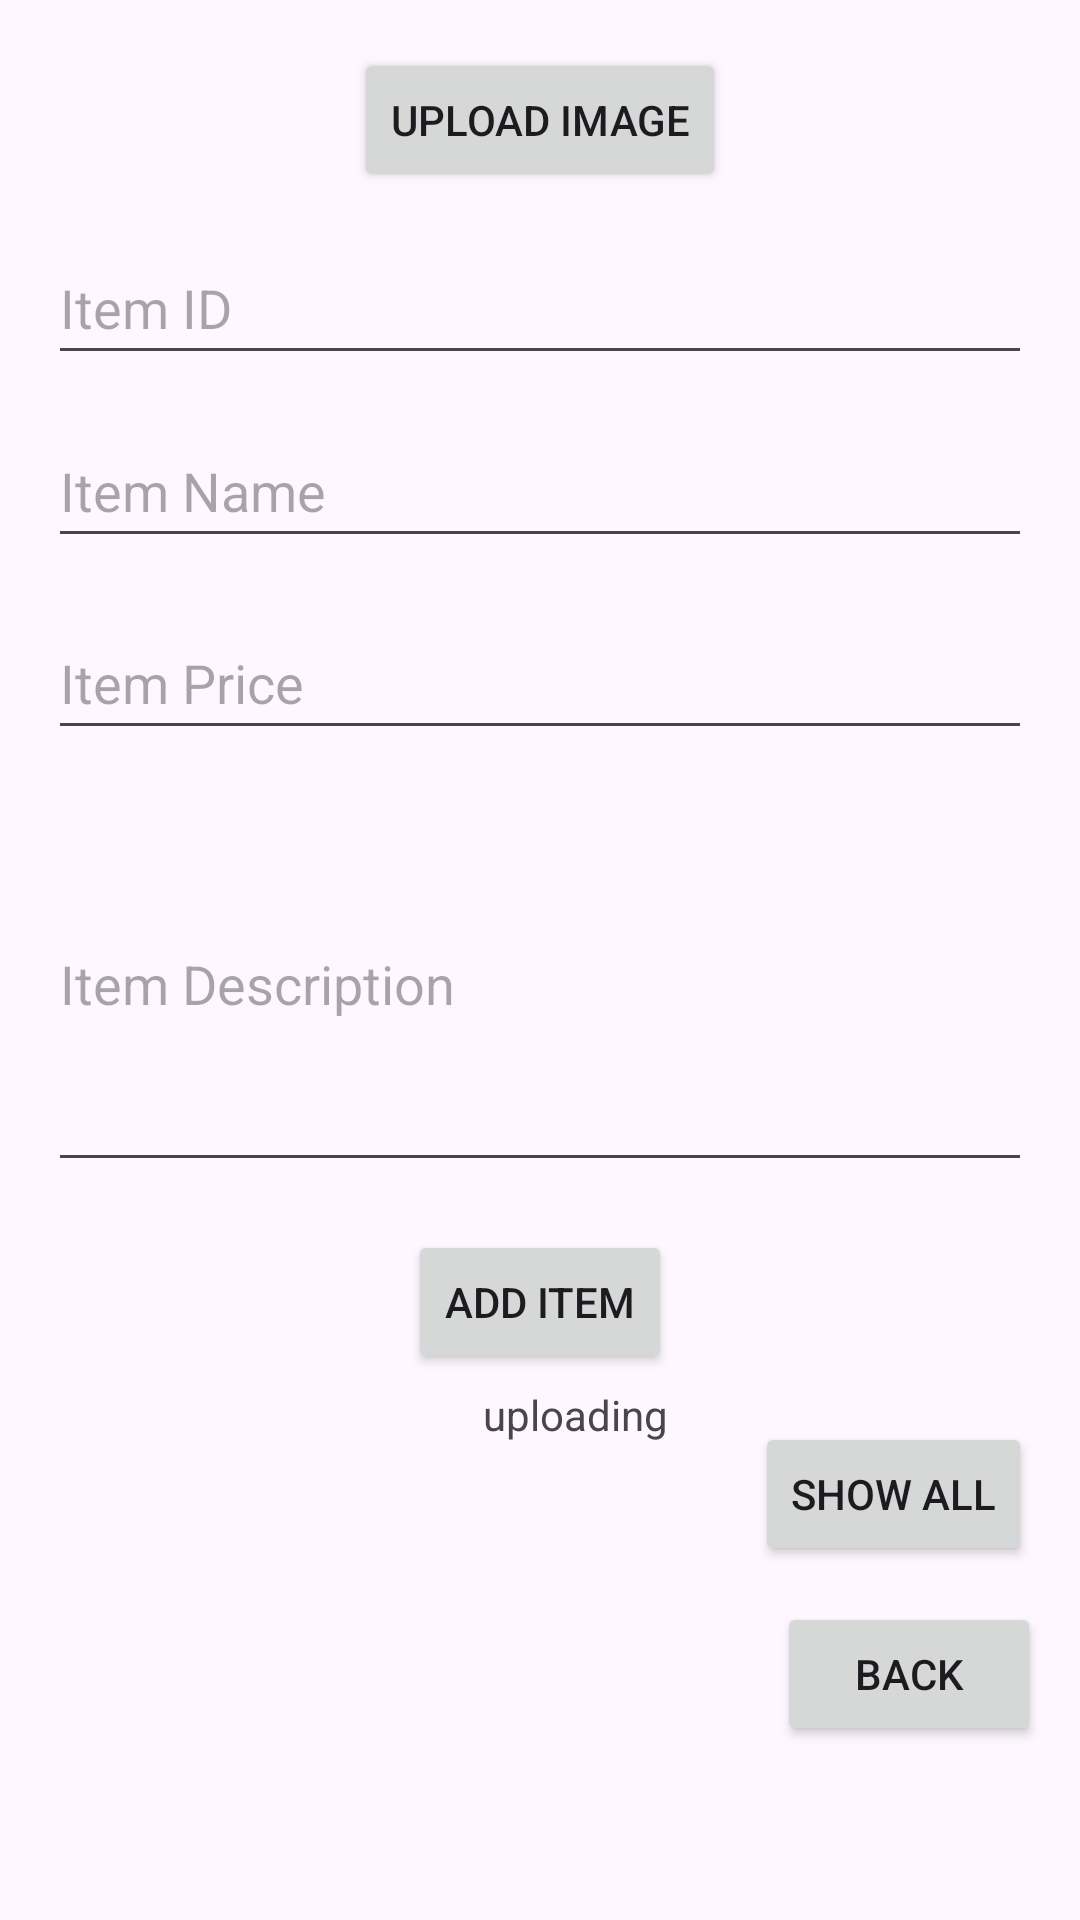

Layout XML and referenced resources for this Android screen:
<!-- AndroidManifest.xml: application theme Theme.MyShop -->
<!-- res/layout/activity_add_item.xml -->
<?xml version="1.0" encoding="utf-8"?>
<RelativeLayout xmlns:android="http://schemas.android.com/apk/res/android"
    xmlns:app="http://schemas.android.com/apk/res-auto"
    xmlns:tools="http://schemas.android.com/tools"
    android:layout_width="match_parent"
    android:layout_height="match_parent">

    
    <Button
        android:id="@+id/btnUploadImage"
        android:layout_width="wrap_content"
        android:layout_height="wrap_content"
        android:text="Upload Image"
        android:layout_centerHorizontal="true"
        android:layout_marginTop="16dp"/>

    

    
    <EditText
        android:id="@+id/etItemName"
        android:layout_width="match_parent"
        android:layout_height="wrap_content"
        android:layout_below="@id/btnUploadImage"
        android:layout_marginStart="16dp"
        android:layout_marginTop="74dp"
        android:layout_marginEnd="16dp"
        android:hint="Item Name"
        android:minHeight="48dp" />

    <EditText
        android:id="@+id/etItemID"
        android:layout_width="match_parent"
        android:layout_height="wrap_content"
        android:layout_below="@id/btnUploadImage"
        android:layout_alignParentStart="true"
        android:layout_alignParentEnd="true"
        android:layout_marginStart="16dp"
        android:layout_marginTop="13dp"
        android:layout_marginEnd="16dp"
        android:hint="Item ID"
        android:minHeight="48dp" />

    <EditText
        android:id="@+id/etItemPrice"
        android:layout_width="match_parent"
        android:layout_height="wrap_content"
        android:layout_below="@id/etItemName"
        android:layout_marginStart="16dp"
        android:layout_marginTop="16dp"
        android:layout_marginEnd="16dp"
        android:hint="Item Price"
        android:minHeight="48dp" />

    
    <EditText
        android:id="@+id/etItemDescription"
        android:layout_width="match_parent"
        android:layout_height="135dp"
        android:layout_below="@id/etItemPrice"
        android:layout_marginTop="9dp"
        android:layout_marginStart="16dp"
        android:layout_marginEnd="16dp"
        android:hint="Item Description" />

    
    <Button
        android:id="@+id/btnAddItem"
        android:layout_width="wrap_content"
        android:layout_height="wrap_content"
        android:text="Add Item"
        android:layout_below="@id/etItemDescription"
        android:layout_centerHorizontal="true"
        android:layout_marginTop="16dp"/>

    
    <Button
        android:id="@+id/btnShowAll"
        android:layout_width="wrap_content"
        android:layout_height="wrap_content"
        android:text="Show All"
        android:layout_below="@id/btnAddItem"
        android:layout_marginTop="16dp"
        android:layout_marginEnd="16dp"
        android:layout_alignParentEnd="true"/>

    
    <Button
        android:id="@+id/btnBack"
        android:layout_width="wrap_content"
        android:layout_height="wrap_content"
        android:layout_below="@id/btnShowAll"
        android:layout_alignParentEnd="true"
        android:layout_marginTop="12dp"
        android:layout_marginEnd="13dp"
        android:text="Back" />

    <TextView
        android:id="@+id/uploadingTextView"
        android:layout_width="wrap_content"
        android:layout_height="wrap_content"
        android:layout_alignParentStart="true"
        android:layout_alignParentTop="true"
        android:layout_centerHorizontal="true"
        android:layout_marginStart="161dp"
        android:layout_marginTop="462dp"
        android:text="uploading" />

    <ImageView
        android:id="@+id/imageView"
        android:layout_width="wrap_content"
        android:layout_height="wrap_content"
        android:layout_alignParentStart="true"
        android:layout_alignParentBottom="true"
        android:layout_marginStart="22dp"
        android:layout_marginBottom="39dp"
        android:scaleType="centerInside"
         tools:srcCompat="@tools:sample/avatars" />
</RelativeLayout>
<!-- resources referenced by this layout -->
<resources>
  <style name="Theme.MyShop" parent="Base.Theme.MyShop" />
  <style name="Base.Theme.MyShop" parent="Theme.Material3.DayNight.NoActionBar">
          
          
          <item name="windowActionBar">false</item>
          <item name="android:windowNoTitle">true</item>
      </style>
</resources>
